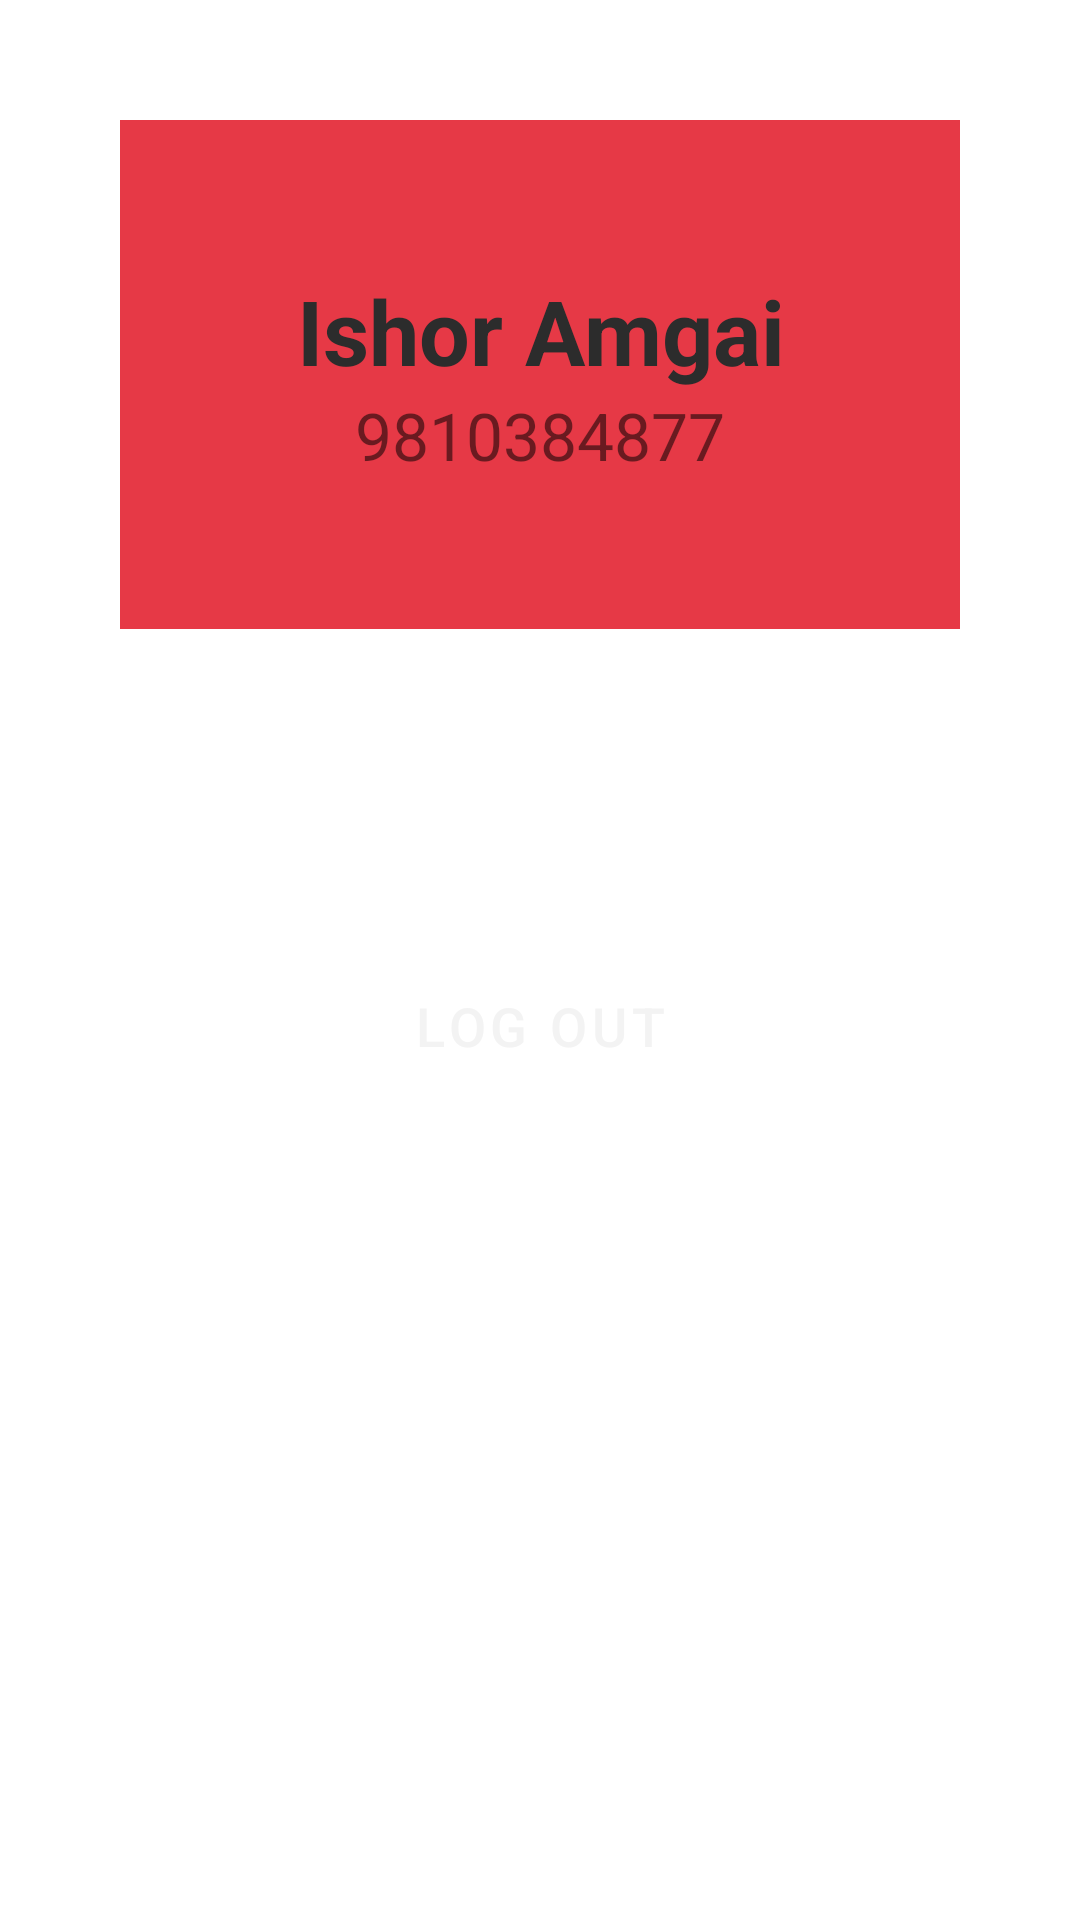

Reconstruct the res/layout file that produces this screen, plus the resources it refers to.
<!-- AndroidManifest.xml: application theme Theme.Yatra -->
<!-- res/layout/fragment_profile.xml -->
<?xml version="1.0" encoding="utf-8"?>
<LinearLayout xmlns:android="http://schemas.android.com/apk/res/android"
    xmlns:tools="http://schemas.android.com/tools"
    android:layout_width="match_parent"
    android:layout_height="match_parent"
    xmlns:app="http://schemas.android.com/apk/res-auto"
    android:orientation="vertical"
    tools:context=".fragments.ProfileFragment">

    <LinearLayout
        android:layout_width="match_parent"
        android:layout_height="wrap_content"
        android:layout_margin="40dp"
        android:background="@color/colorMain"
        android:orientation="vertical"
        android:padding="50dp">

        <TextView
            android:id="@+id/profileName"
            android:layout_width="match_parent"
            android:layout_height="wrap_content"
            android:gravity="center"
            android:text="@string/ishor_amgai"
            android:textColor="@color/colorDarkBlackText"
            android:textSize="30sp"
            android:textStyle="bold" />

        <TextView
            android:id="@+id/profilePhone"
            android:layout_width="match_parent"
            android:layout_height="wrap_content"
            android:gravity="center"
            android:text="@string/_9810384877"
            android:textSize="22sp" />

    </LinearLayout>

    <LinearLayout
        android:layout_width="match_parent"
        android:layout_height="match_parent"
        android:layout_gravity="bottom"
        android:orientation="vertical"
        android:padding="50dp">

        <Button
            android:id="@+id/button_logout"
            style="@style/Widget.MaterialComponents.Button.TextButton"
            android:layout_width="match_parent"
            android:layout_height="wrap_content"
            android:layout_marginTop="15dp"
            android:padding="15sp"
            android:text="@string/log_out"
            android:textColor="@color/colorWhite"
            android:textSize="18sp"
            app:backgroundTint="@color/colorMain" />

    </LinearLayout>


</LinearLayout>
<!-- resources referenced by this layout -->
<resources>
  <color name="colorDarkBlackText">#2C2C2C</color>
  <color name="colorMain">#e63946</color>
  <color name="colorWhite">#F3F3F3</color>
  <string name="_9810384877">9810384877</string>
  <string name="ishor_amgai">Ishor Amgai</string>
  <string name="log_out">Log out</string>
  <style name="Theme.Yatra" parent="Theme.MaterialComponents.Light.NoActionBar">
          
          <item name="colorPrimary">@color/purple_500</item>
          <item name="colorPrimaryVariant">@color/white</item>
          <item name="colorOnPrimary">@color/white</item>
          
          <item name="colorSecondary">@color/teal_200</item>
          <item name="colorSecondaryVariant">@color/teal_700</item>
          <item name="colorOnSecondary">@color/black</item>
          
          <item name="android:statusBarColor" tools:targetApi="l">?attr/colorPrimaryVariant</item>
          <item name="android:windowLightStatusBar">true</item>
          
      </style>
  <color name="purple_500">#FF6200EE</color>
  <color name="white">#FFFFFFFF</color>
  <color name="teal_200">#FF03DAC5</color>
  <color name="teal_700">#FF018786</color>
  <color name="black">#FF000000</color>
</resources>
